Run: headless pygame with SDL's dummy video driver; simulated clock (each Clock.tick advances the game by its frame time, no real sleeping); random seed 0; keys injected as events and as key.get_pressed() state; no mouse input.
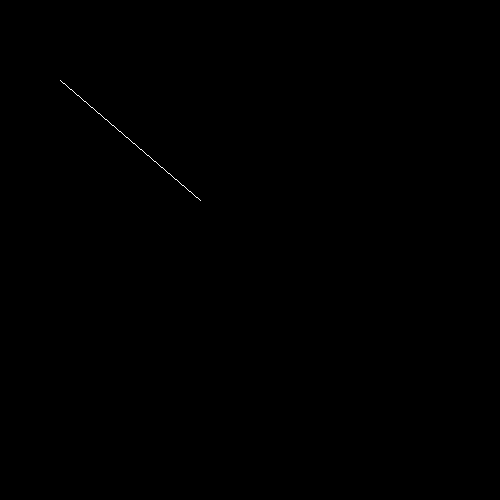
Frame 1 of 4 · flips 1–60 · no input
Frame 2 of 4 · flips 61–180 · tapped SPACE, RETURN · held RIGHT (→), D · screen unchanged from frame 1, image omitted
Frame 3 of 4 · flips 181–300 · held DOWN (↓), S · screen unchanged from frame 2, image omitted
Frame 4 of 4 · flips 301–420 · held LEFT (←), A, UP (↑), W · screen unchanged from frame 3, image omitted

The pygame program that drew these frames:

import pygame
pygame.init()

x_screen = 500
y_screen = 500

win = pygame.display.set_mode((x_screen, y_screen))
pygame.display.set_caption("doodle")

run = True
while run:
    win.fill((0, 0, 0))
    pygame.time.delay(16)
    pygame.draw.line(win, (255, 255, 255), (60, 80), (200, 200))
    for event in pygame.event.get():
        if event.type == pygame.QUIT:
            run = False
    pygame.display.update()

pygame.quit()
print("done")
